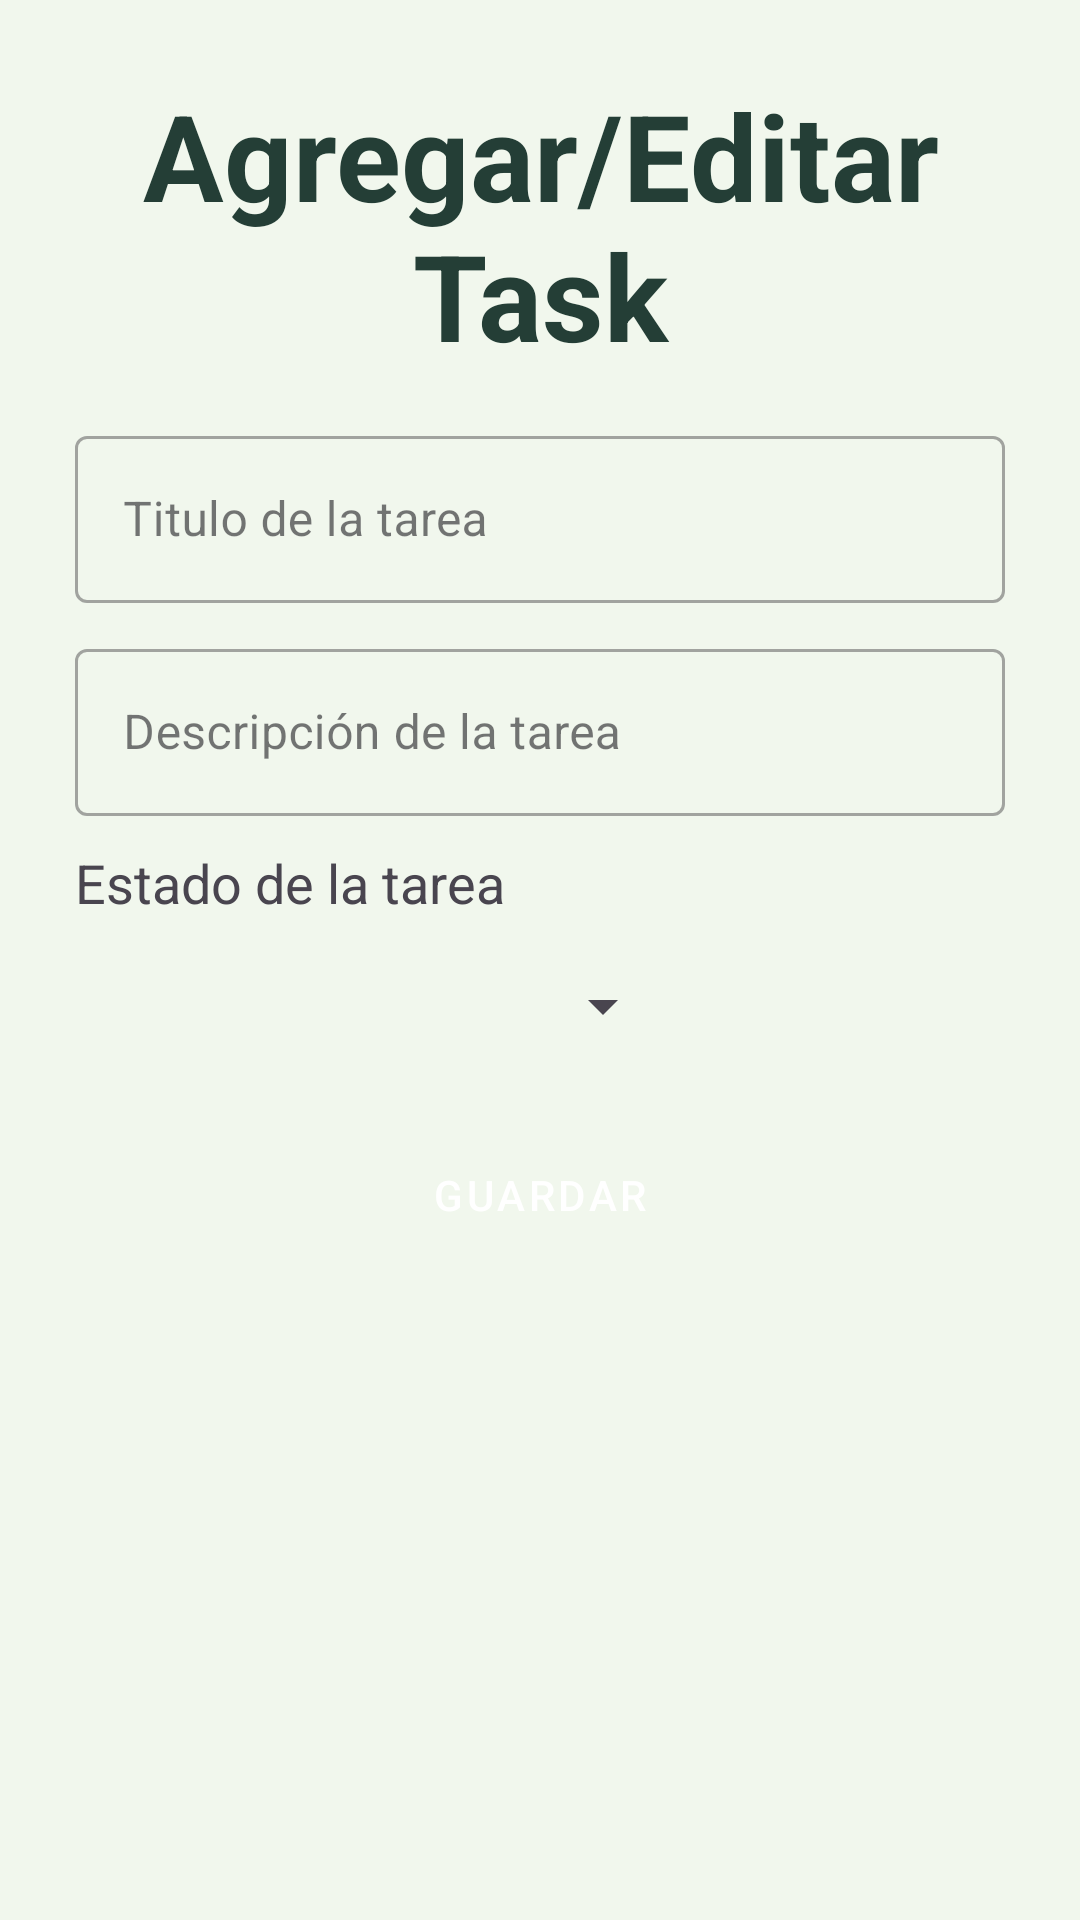

Write the Android layout XML for this screen, with the resource values it uses.
<!-- AndroidManifest.xml: application theme Theme.AppListados -->
<!-- res/layout/activity_add_edit_task.xml -->
<?xml version="1.0" encoding="utf-8"?>
<androidx.constraintlayout.widget.ConstraintLayout xmlns:android="http://schemas.android.com/apk/res/android"
    xmlns:app="http://schemas.android.com/apk/res-auto"
    xmlns:tools="http://schemas.android.com/tools"
    android:id="@+id/main"
    android:background="@color/Mint_cream"
    android:layout_width="match_parent"
    android:layout_height="match_parent"
    android:padding="25dp"
    tools:context=".add_edit_task">

    <TextView
        android:id="@+id/LabelTituloAddEdit"
        android:layout_width="match_parent"
        android:layout_height="wrap_content"
        android:text="Agregar/Editar Task"
        android:textSize="40sp"
        android:textStyle="bold"
        android:textColor="@color/Dark_slate_gray"
        android:gravity="center"
        app:layout_constraintTop_toTopOf="parent"/>


    <com.google.android.material.textfield.TextInputLayout
        android:id="@+id/layoutTextInputNombreTask"
        app:layout_constraintTop_toBottomOf="@id/LabelTituloAddEdit"
        android:layout_marginTop="15dp"
        android:layout_width="match_parent"
        style="@style/Widget.MaterialComponents.TextInputLayout.OutlinedBox"
        android:layout_height="wrap_content">

        <com.google.android.material.textfield.TextInputEditText
            android:id="@+id/textInputNombreTask"
            android:layout_width="match_parent"
            android:layout_height="wrap_content"
            android:hint="Titulo de la tarea"/>
    </com.google.android.material.textfield.TextInputLayout>

    <com.google.android.material.textfield.TextInputLayout
        android:id="@+id/layoutTextInputDescriptionTask"
        app:layout_constraintTop_toBottomOf="@id/layoutTextInputNombreTask"
        android:layout_marginTop="10dp"
        android:layout_width="match_parent"
        style="@style/Widget.MaterialComponents.TextInputLayout.OutlinedBox"
        android:layout_height="wrap_content">

        <com.google.android.material.textfield.TextInputEditText
            android:id="@+id/textInputDescripcionTask"
            android:inputType="textMultiLine"
            android:maxLines="6"
            android:layout_width="match_parent"
            android:layout_height="wrap_content"
            android:hint="Descripción de la tarea"/>
    </com.google.android.material.textfield.TextInputLayout>

    <TextView
        android:id="@+id/labelTaskState"
        android:layout_width="match_parent"
        android:layout_height="wrap_content"
        app:layout_constraintTop_toBottomOf="@id/layoutTextInputDescriptionTask"
        android:layout_marginTop="10dp"
        android:textSize="18sp"
        android:text="Estado de la tarea"/>

    <Spinner
        android:id="@+id/spinnerTaskState"
        app:layout_constraintTop_toBottomOf="@+id/labelTaskState"
        android:layout_marginTop="5dp"
        app:layout_constraintLeft_toLeftOf="parent"
        android:layout_width="200dp"
        android:layout_height="48dp"/>

    <LinearLayout
        android:layout_width="match_parent"
        android:layout_height="wrap_content"
        app:layout_constraintTop_toBottomOf="@id/spinnerTaskState"
        android:orientation="horizontal"
        android:layout_marginTop="15dp">

        <Space
            android:id="@+id/spaceInicioBtns"
            android:visibility="gone"
            android:layout_width="0dp"
            android:layout_height="0dp"
            android:layout_weight="1"/>

        <Button
            android:id="@+id/btnBorrarTask"
            style="@style/Widget.MaterialComponents.Button.OutlinedButton"
            android:visibility="gone"
            android:layout_width="0dp"
            android:backgroundTint="@color/Cambridge_blue"
            android:textColor="@color/Dark_slate_gray"
            android:layout_height="wrap_content"
            android:layout_weight="5"
            android:text="Borrar"/>

        <Space
            android:id="@+id/spaceMidBtns"
            android:visibility="gone"
            android:layout_width="0dp"
            android:layout_height="0dp"
            android:layout_weight="1"/>

        <Button
            android:id="@+id/btnGuardarTask"
            style="@style/Widget.MaterialComponents.Button.OutlinedButton"
            android:layout_width="0dp"
            android:backgroundTint="@color/Dark_slate_gray"
            android:textColor="@color/white"
            android:layout_height="wrap_content"
            android:layout_weight="5"
            android:text="Guardar"/>

        <Space
            android:id="@+id/spaceFinalBtns"
            android:visibility="gone"
            android:layout_width="0dp"
            android:layout_height="0dp"
            android:layout_weight="1"/>



    </LinearLayout>



</androidx.constraintlayout.widget.ConstraintLayout>
<!-- resources referenced by this layout -->
<resources>
  <color name="Cambridge_blue">#FF7CA982</color>
  <color name="Dark_slate_gray">#FF243E36</color>
  <color name="Mint_cream">#FFF1F7ED</color>
  <color name="white">#FFFFFFFF</color>
  <style name="Theme.AppListados" parent="Base.Theme.AppListados" />
  <style name="Base.Theme.AppListados" parent="Theme.Material3.DayNight.NoActionBar">
          
          
      </style>
</resources>
